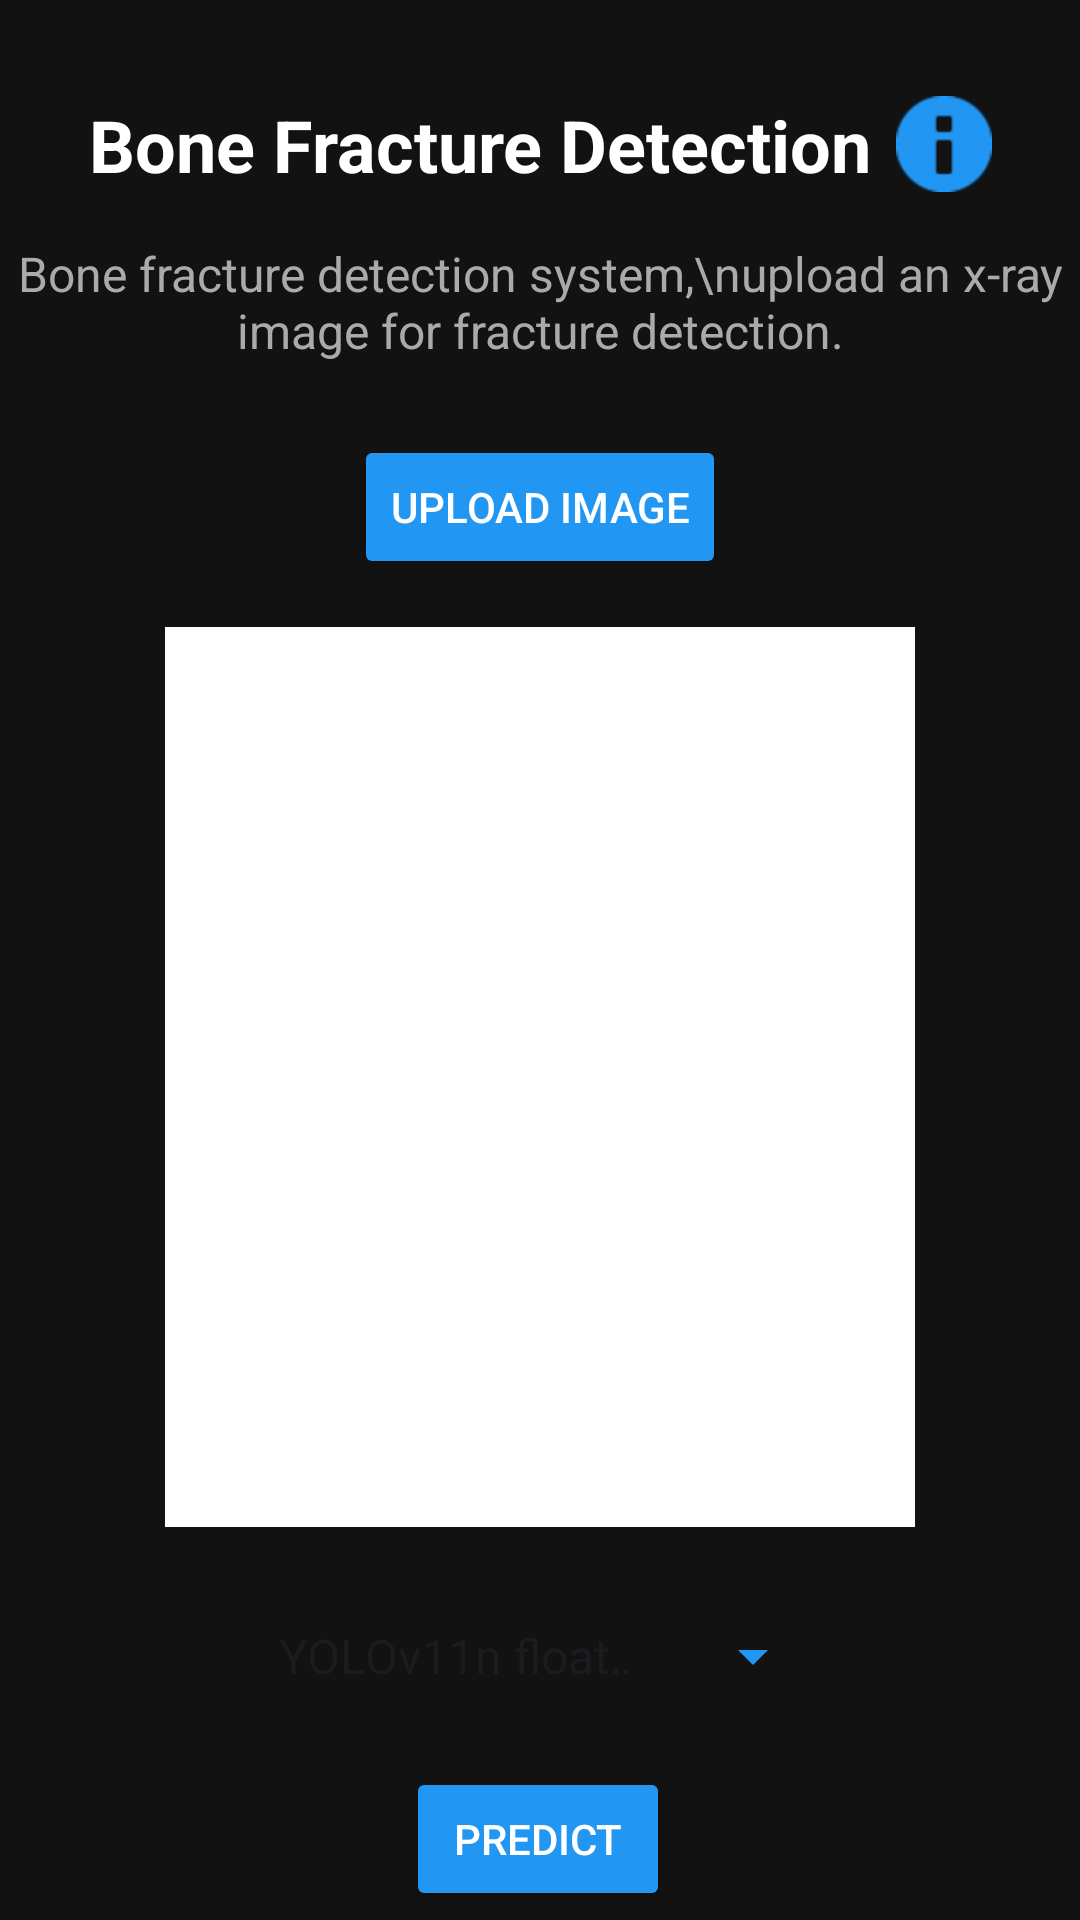

Produce the Android XML layout that renders to this screen, including the resource entries it uses.
<!-- AndroidManifest.xml: application theme Theme.fracturedetection -->
<!-- res/layout/activity_home.xml -->
<androidx.constraintlayout.widget.ConstraintLayout
    xmlns:android="http://schemas.android.com/apk/res/android"
    xmlns:app="http://schemas.android.com/apk/res-auto"
    xmlns:tools="http://schemas.android.com/tools"
    android:layout_width="match_parent"
    android:layout_height="match_parent"
    android:background="#121212">

    
    <LinearLayout
        android:id="@+id/topBar"
        android:layout_width="wrap_content"
        android:layout_height="wrap_content"
        android:orientation="horizontal"
        android:gravity="center"
        app:layout_constraintTop_toTopOf="parent"
        app:layout_constraintStart_toStartOf="parent"
        app:layout_constraintEnd_toEndOf="parent"
        android:layout_marginTop="32dp">

        <TextView
            android:id="@+id/titleText"
            android:layout_width="wrap_content"
            android:layout_height="wrap_content"
            android:text="Bone Fracture Detection"
            android:textColor="#FFFFFF"
            android:textSize="24sp"
            android:textStyle="bold"/>

        <ImageButton
            android:id="@+id/infoButton"
            android:layout_width="wrap_content"
            android:layout_height="wrap_content"
            android:background="@android:color/transparent"
            android:src="@android:drawable/ic_dialog_info"
            android:contentDescription="Info"
            android:tint="#2196F3"
            android:layout_marginStart="8dp"/>
    </LinearLayout>

    
    <TextView
        android:id="@+id/descriptionText"
        android:layout_width="wrap_content"
        android:layout_height="wrap_content"
        android:text="Bone fracture detection system,\nupload an x-ray image for fracture detection."
        android:textColor="#AAAAAA"
        android:textSize="16sp"
        android:textAlignment="center"
        android:gravity="center"
        app:layout_constraintTop_toBottomOf="@id/topBar"
        app:layout_constraintStart_toStartOf="parent"
        app:layout_constraintEnd_toEndOf="parent"
        android:layout_marginTop="16dp"/>


    

    <Spinner
        android:id="@+id/modelSelectorSpinner"
        android:layout_width="190dp"
        android:layout_height="54dp"
        android:layout_marginTop="404dp"
        android:backgroundTint="#2196F3"
        android:entries="@array/model_options"
        android:outlineAmbientShadowColor="#AD0D0D"
        android:outlineSpotShadowColor="#2196F3"
        android:textColor="#FFFFFF"
        app:layout_constraintEnd_toEndOf="parent"
        app:layout_constraintStart_toStartOf="parent"
        app:layout_constraintTop_toBottomOf="@id/descriptionText" />

    <Button
        android:id="@+id/uploadButton"
        android:layout_width="wrap_content"
        android:layout_height="wrap_content"
        android:text="Upload Image"
        android:backgroundTint="#2196F3"
        android:textColor="#FFFFFF"
        app:layout_constraintTop_toBottomOf="@id/descriptionText"
        app:layout_constraintStart_toStartOf="parent"
        app:layout_constraintEnd_toEndOf="parent"
        android:layout_marginTop="24dp"/>

    
    <ImageView
        android:id="@+id/imagePreview"
        android:layout_width="250dp"
        android:layout_height="300dp"
        android:background="#FFFFFF"
        android:scaleType="centerInside"
        android:contentDescription="X-ray Preview"
        app:layout_constraintTop_toBottomOf="@id/uploadButton"
        app:layout_constraintStart_toStartOf="parent"
        app:layout_constraintEnd_toEndOf="parent"
        android:layout_marginTop="16dp"/>

    
    <Button
        android:id="@+id/predictButton"
        android:layout_width="wrap_content"
        android:layout_height="wrap_content"
        android:layout_marginTop="80dp"
        android:backgroundTint="#2196F3"
        android:text="Predict"
        android:textColor="#FFFFFF"
        app:layout_constraintEnd_toEndOf="parent"
        app:layout_constraintHorizontal_bias="0.498"
        app:layout_constraintStart_toStartOf="parent"
        app:layout_constraintTop_toBottomOf="@id/imagePreview" />

</androidx.constraintlayout.widget.ConstraintLayout>
<!-- resources referenced by this layout -->
<resources>
  <string-array name="model_options">
          <item>YOLOv11n float16</item>
          <item>YOLOv11n int8</item>
          <item>YOLOv11n int8 quant</item>
          <item>YOLOv11s float16</item>
          <item>YOLOv11s int8</item>
          <item>YOLOv11s int8 quant</item>
      </string-array>
  <style name="Theme.fracturedetection" parent="Base.Theme.fracturedetection" />
  <style name="Base.Theme.fracturedetection" parent="Theme.Material3.DayNight.NoActionBar">
          
          
      </style>
</resources>
